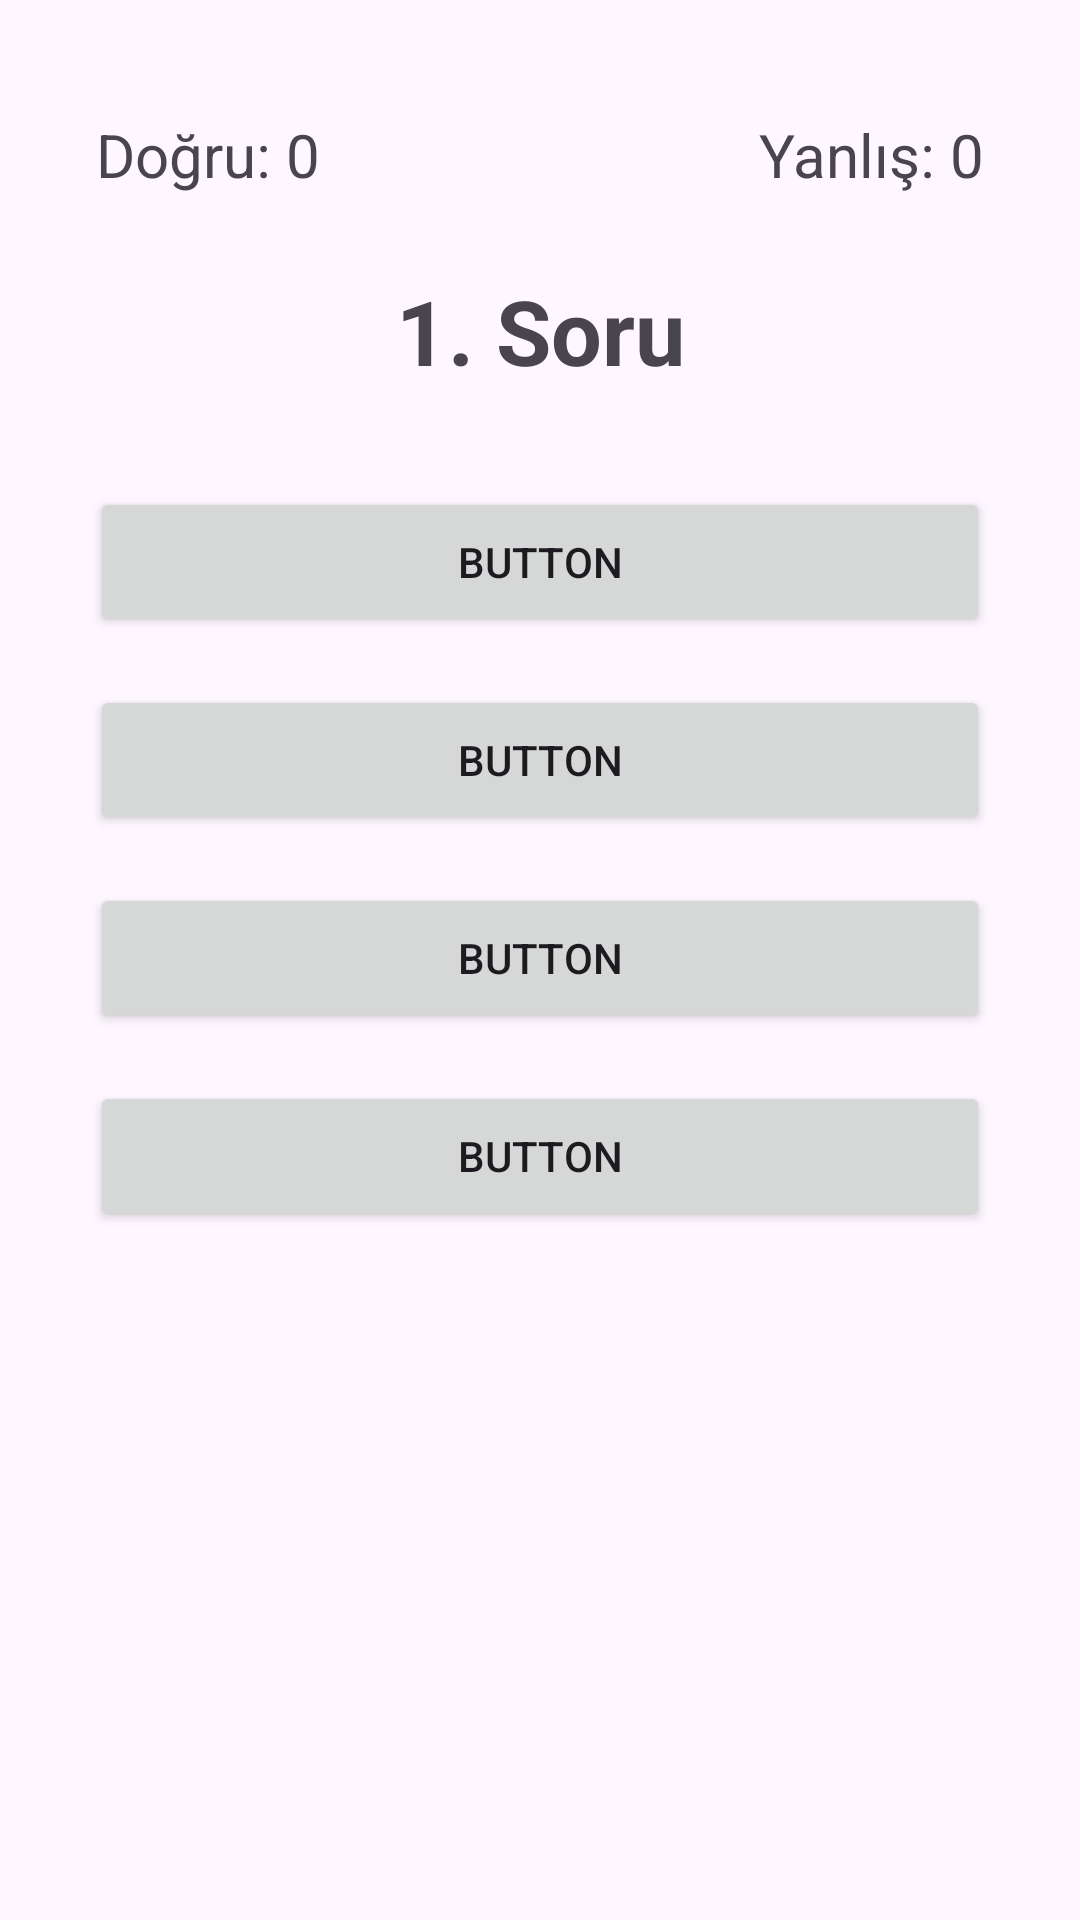

The Android layout XML behind this screen, and the referenced resources:
<!-- AndroidManifest.xml: application theme Theme.BayrakQuizUygulamasi -->
<!-- res/layout/activity_quiz_sayfasi.xml -->
<?xml version="1.0" encoding="utf-8"?>
<androidx.constraintlayout.widget.ConstraintLayout xmlns:android="http://schemas.android.com/apk/res/android"
    xmlns:app="http://schemas.android.com/apk/res-auto"
    xmlns:tools="http://schemas.android.com/tools"
    android:layout_width="match_parent"
    android:layout_height="match_parent"
    tools:context=".QuizSayfasi">

    <Button
        android:id="@+id/buttonC"
        android:layout_width="300dp"
        android:layout_height="50dp"
        android:layout_marginTop="16dp"
        android:text="Button"
        app:layout_constraintEnd_toEndOf="parent"
        app:layout_constraintHorizontal_bias="0.5"
        app:layout_constraintStart_toStartOf="parent"
        app:layout_constraintTop_toBottomOf="@+id/buttonB" />

    <Button
        android:id="@+id/buttonD"
        android:layout_width="300dp"
        android:layout_height="50dp"
        android:layout_marginTop="16dp"
        android:text="Button"
        app:layout_constraintEnd_toEndOf="parent"
        app:layout_constraintHorizontal_bias="0.5"
        app:layout_constraintStart_toStartOf="parent"
        app:layout_constraintTop_toBottomOf="@+id/buttonC" />

    <TextView
        android:id="@+id/Dogru"
        android:layout_width="wrap_content"
        android:layout_height="wrap_content"
        android:layout_marginStart="32dp"
        android:layout_marginTop="38dp"
        android:text="Doğru: 0"
        android:textSize="20sp"
        app:layout_constraintStart_toStartOf="parent"
        app:layout_constraintTop_toTopOf="parent" />

    <TextView
        android:id="@+id/yanlis"
        android:layout_width="wrap_content"
        android:layout_height="wrap_content"
        android:layout_marginTop="38dp"
        android:layout_marginEnd="32dp"
        android:text="Yanlış: 0"
        android:textSize="20sp"
        app:layout_constraintEnd_toEndOf="parent"
        app:layout_constraintTop_toTopOf="parent" />

    <TextView
        android:id="@+id/soruSayisi"
        android:layout_width="wrap_content"
        android:layout_height="wrap_content"
        android:layout_marginTop="90dp"
        android:text="1. Soru"
        android:textSize="30sp"
        android:textStyle="bold"
        app:layout_constraintEnd_toEndOf="parent"
        app:layout_constraintHorizontal_bias="0.5"
        app:layout_constraintStart_toStartOf="parent"
        app:layout_constraintTop_toTopOf="parent" />

    <ImageView
        android:id="@+id/imageViewBayrak"
        android:layout_width="wrap_content"
        android:layout_height="wrap_content"
        android:layout_marginTop="16dp"
        app:layout_constraintEnd_toEndOf="parent"
        app:layout_constraintHorizontal_bias="0.5"
        app:layout_constraintStart_toStartOf="parent"
        app:layout_constraintTop_toBottomOf="@+id/soruSayisi"
        app:srcCompat="@drawable/turkiye" />

    <Button
        android:id="@+id/buttonA"
        android:layout_width="300dp"
        android:layout_height="50dp"
        android:layout_marginTop="16dp"
        android:text="Button"
        app:layout_constraintEnd_toEndOf="parent"
        app:layout_constraintHorizontal_bias="0.5"
        app:layout_constraintStart_toStartOf="parent"
        app:layout_constraintTop_toBottomOf="@+id/imageViewBayrak" />

    <Button
        android:id="@+id/buttonB"
        android:layout_width="300dp"
        android:layout_height="50dp"
        android:layout_marginTop="16dp"
        android:text="Button"
        app:layout_constraintEnd_toEndOf="parent"
        app:layout_constraintHorizontal_bias="0.5"
        app:layout_constraintStart_toStartOf="parent"
        app:layout_constraintTop_toBottomOf="@+id/buttonA" />
</androidx.constraintlayout.widget.ConstraintLayout>
<!-- resources referenced by this layout -->
<resources>
  <style name="Theme.BayrakQuizUygulamasi" parent="Base.Theme.BayrakQuizUygulamasi" />
  <style name="Base.Theme.BayrakQuizUygulamasi" parent="Theme.Material3.DayNight.NoActionBar">
          
          
      </style>
</resources>
